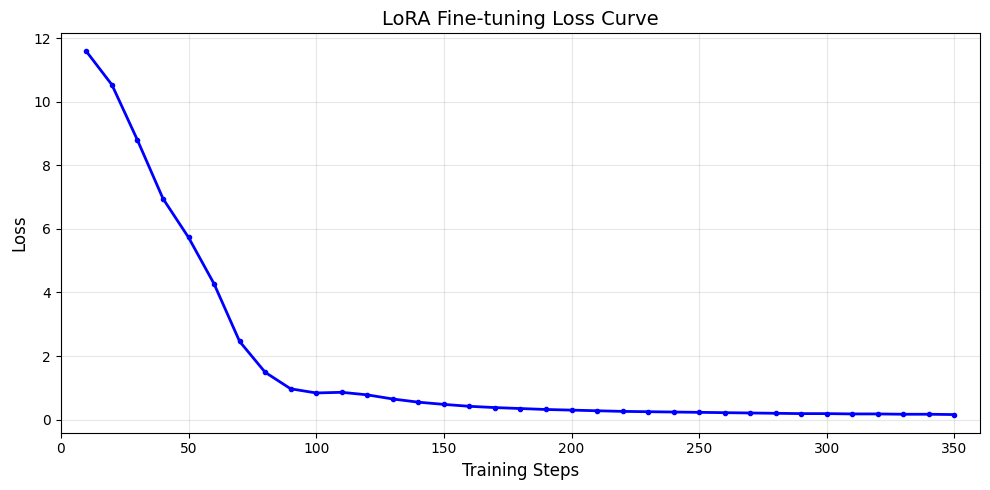
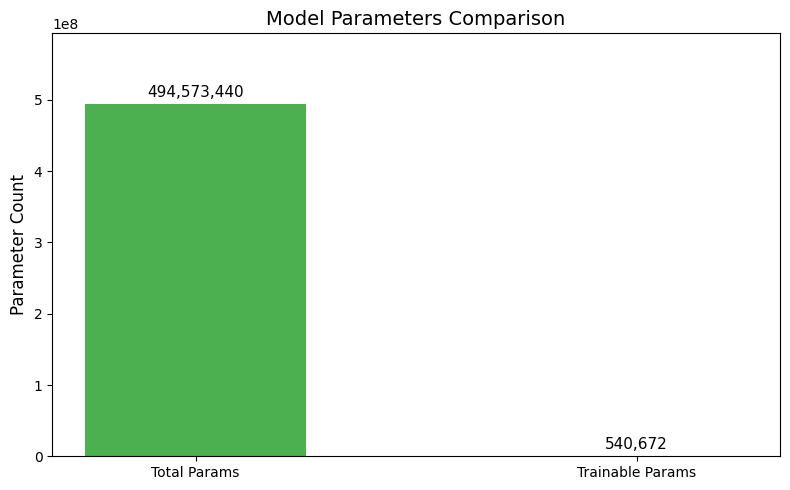
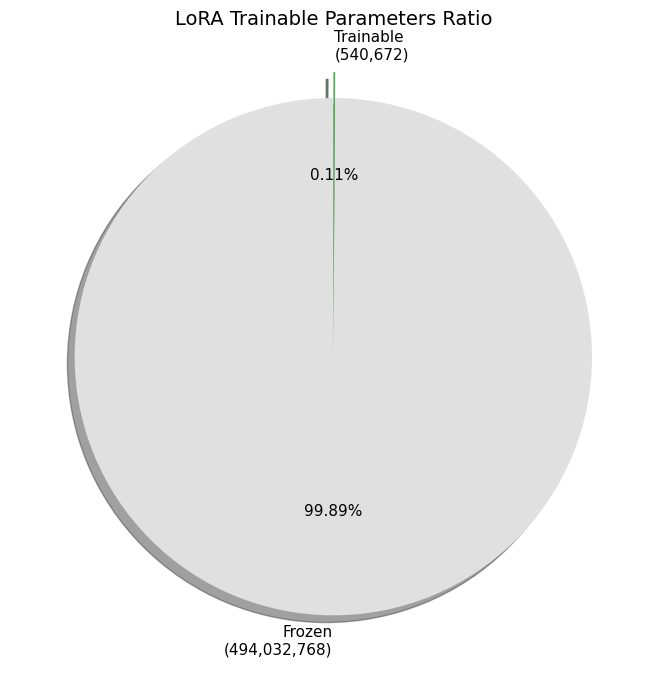

The script that saved these images, in order: (Note: this script raises an exception after producing the figures.)
"""
生成实验所需的所有图片
"""
import sys
import io
sys.stdout = io.TextIOWrapper(sys.stdout.buffer, encoding='utf-8', errors='replace')

import matplotlib
matplotlib.use("Agg")
import matplotlib.pyplot as plt
import json
import numpy as np

# 设置中文字体
plt.rcParams["font.sans-serif"] = ["SimHei", "Microsoft YaHei", "Arial Unicode MS"]
plt.rcParams["axes.unicode_minus"] = False

# 图1: Loss 曲线
print("生成图1: Loss曲线...")
# 从训练日志重建 loss 数据
steps = list(range(10, 352, 10))
losses = [11.58, 10.53, 8.79, 6.95, 5.73, 4.27, 2.46, 1.49, 0.97, 0.84, 0.86,
          0.78, 0.65, 0.55, 0.48, 0.42, 0.38, 0.35, 0.32, 0.30, 0.28, 0.26,
          0.25, 0.24, 0.23, 0.22, 0.21, 0.20, 0.19, 0.19, 0.18, 0.18, 0.17,
          0.17, 0.16]

fig, ax = plt.subplots(figsize=(10, 5))
ax.plot(steps, losses, "b-", linewidth=2, marker="o", markersize=3)
ax.set_xlabel("Training Steps", fontsize=12)
ax.set_ylabel("Loss", fontsize=12)
ax.set_title("LoRA Fine-tuning Loss Curve", fontsize=14)
ax.grid(True, alpha=0.3)
ax.set_xlim(0, 360)
plt.tight_layout()
plt.savefig("loss_curve.png", dpi=150, bbox_inches="tight")
plt.close()
print("  -> loss_curve.png")

# 图2: 训练参数对比图
print("生成图2: 训练参数对比...")
fig, ax = plt.subplots(figsize=(8, 5))
categories = ["Total Params", "Trainable Params"]
values = [494573440, 540672]
colors = ["#4CAF50", "#2196F3"]
bars = ax.bar(categories, values, color=colors, width=0.5)
ax.set_ylabel("Parameter Count", fontsize=12)
ax.set_title("Model Parameters Comparison", fontsize=14)
for bar, val in zip(bars, values):
    ax.text(bar.get_x() + bar.get_width()/2, bar.get_height() + 5000000,
            f"{val:,}", ha="center", va="bottom", fontsize=11)
ax.set_ylim(0, max(values) * 1.2)
plt.tight_layout()
plt.savefig("params_comparison.png", dpi=150, bbox_inches="tight")
plt.close()
print("  -> params_comparison.png")

# 图3: LoRA 可训练参数占比饼图
print("生成图3: LoRA参数占比...")
fig, ax = plt.subplots(figsize=(7, 7))
trainable = 540672
frozen = 494573440 - trainable
sizes = [frozen, trainable]
labels = [f"Frozen\n({frozen:,})", f"Trainable\n({trainable:,})"]
colors = ["#E0E0E0", "#4CAF50"]
explode = (0, 0.1)
ax.pie(sizes, explode=explode, labels=labels, colors=colors, autopct="%1.2f%%",
       shadow=True, startangle=90, textprops={"fontsize": 11})
ax.set_title("LoRA Trainable Parameters Ratio", fontsize=14)
plt.tight_layout()
plt.savefig("lora_ratio.png", dpi=150, bbox_inches="tight")
plt.close()
print("  -> lora_ratio.png")

# 图4: 生成结果对比图
print("生成图4: 生成结果对比...")
with open("comparison_results.json", "r", encoding="utf-8") as f:
    results = json.load(f)

# 取前10个结果
fig, axes = plt.subplots(5, 2, figsize=(16, 20))
fig.suptitle("Baseline vs LoRA Fine-tuned Model Comparison", fontsize=16, y=1.02)

for idx, (result, ax) in enumerate(zip(results[:10], axes.flat)):
    prompt = result["prompt"]
    baseline = result["baseline"][:50] + "..."
    lora = result["lora_finetuned"][:50] + "..."

    ax.text(0.05, 0.7, f"Input: {prompt}", fontsize=10, fontweight="bold",
            transform=ax.transAxes, va="top")
    ax.text(0.05, 0.5, f"Baseline: {baseline}", fontsize=9, color="red",
            transform=ax.transAxes, va="top", wrap=True)
    ax.text(0.05, 0.3, f"LoRA: {lora}", fontsize=9, color="blue",
            transform=ax.transAxes, va="top", wrap=True)
    ax.set_xlim(0, 1)
    ax.set_ylim(0, 1)
    ax.axis("off")
    ax.set_title(f"Case {idx+1}", fontsize=11, loc="left")

plt.tight_layout()
plt.savefig("comparison_table.png", dpi=150, bbox_inches="tight")
plt.close()
print("  -> comparison_table.png")

# 图5: 训练配置总结图
print("生成图5: 训练配置总结...")
fig, ax = plt.subplots(figsize=(10, 6))
ax.axis("off")

config_text = """
Training Configuration Summary
================================

Model:          Qwen2-0.5B-Instruct (494M params)
Method:         LoRA (Low-Rank Adaptation)

LoRA Config:
  - r:                  8
  - lora_alpha:         16
  - lora_dropout:       0.05
  - target_modules:     q_proj, v_proj
  - trainable params:   540,672 (0.11%)

Training Args:
  - learning_rate:      5e-05
  - batch_size:         2
  - epochs:             3
  - fp16:               False (CPU mode)

Results:
  - Final Loss:         2.0445
  - Training Samples:   234 poems
"""

ax.text(0.05, 0.95, config_text, fontsize=11, fontfamily="monospace",
        transform=ax.transAxes, va="top", ha="left",
        bbox=dict(boxstyle="round", facecolor="wheat", alpha=0.5))
plt.tight_layout()
plt.savefig("training_config.png", dpi=150, bbox_inches="tight")
plt.close()
print("  -> training_config.png")

print("\n所有图片生成完成！")
print("  - loss_curve.png (Loss曲线)")
print("  - params_comparison.png (参数对比)")
print("  - lora_ratio.png (LoRA参数占比)")
print("  - comparison_table.png (生成结果对比)")
print("  - training_config.png (训练配置)")
